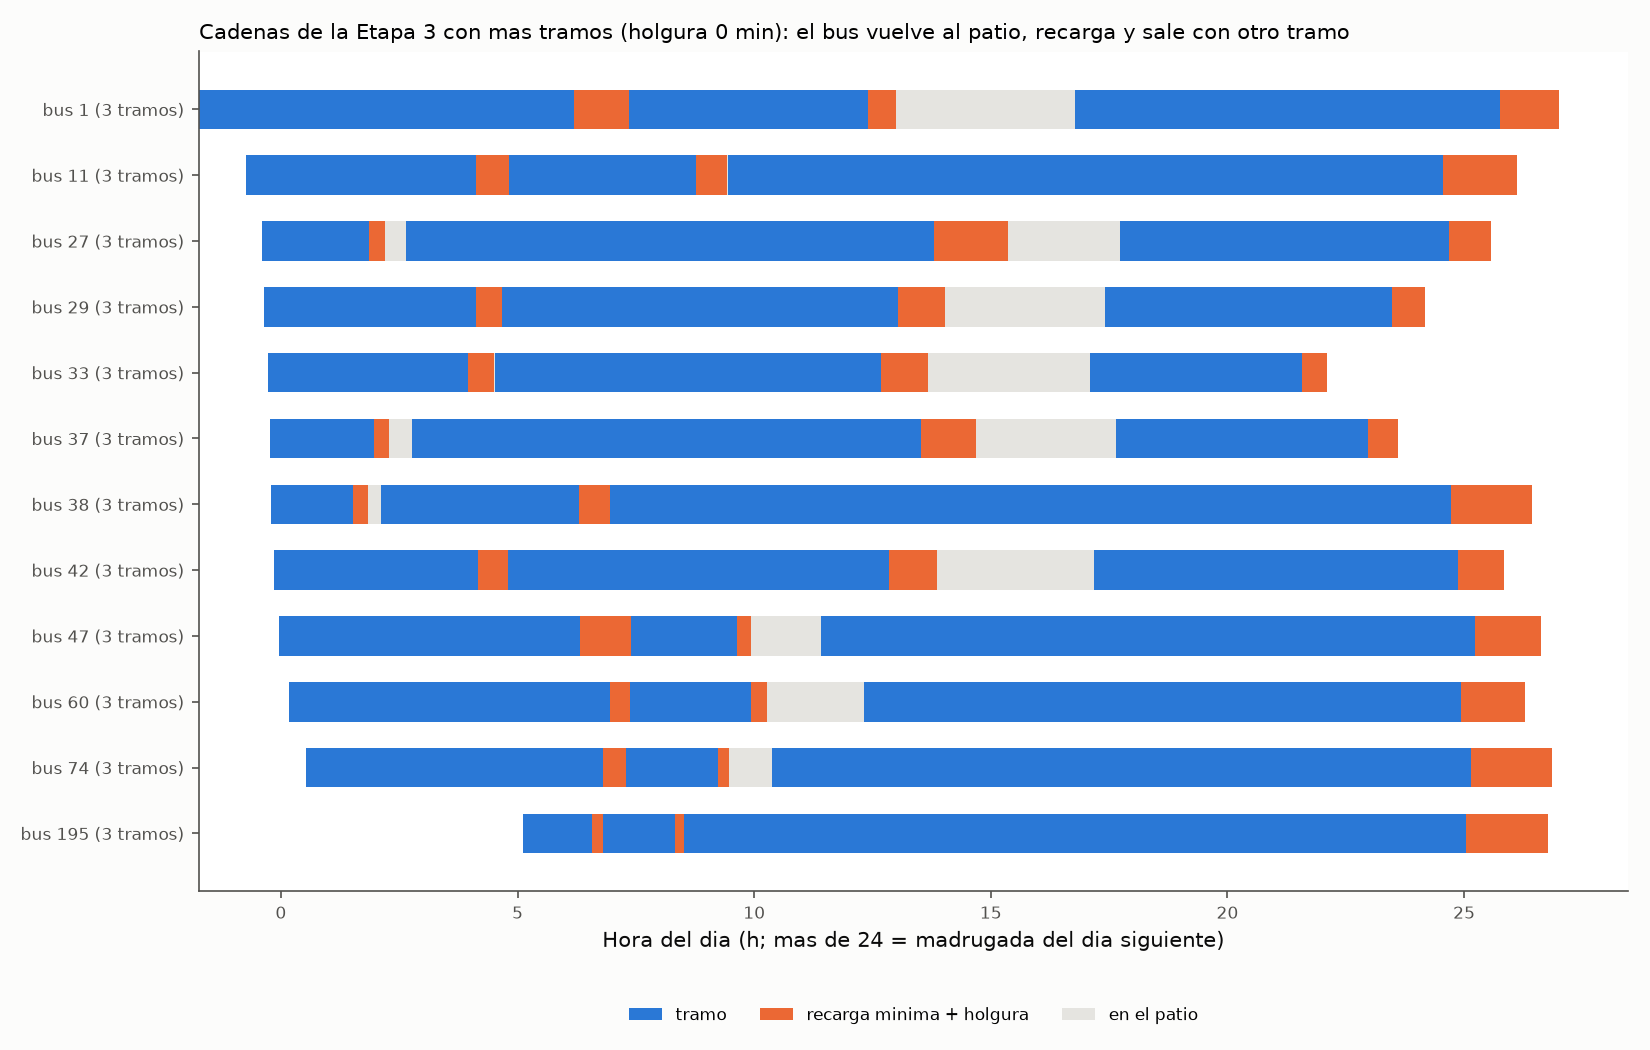

The table this chart was drawn from, first rows:
bus; fila; tramo_id; actividad; inicio_min; fin_min
1; 0; 1981; tramo; -103.8; 371.7
1; 0; 1981; recarga minima + holgura; 371.7; 441.1
1; 0; 1981; en el patio; 441.1; 441.9
1; 0; 1247; tramo; 441.9; 744.7
1; 0; 1247; recarga minima + holgura; 744.7; 779.9
1; 0; 1247; en el patio; 779.9; 1007
1; 0; 3860; tramo; 1007; 1546
1; 0; 3860; recarga minima + holgura; 1546; 1621
11; 1; 2560; tramo; -43.75; 246.9
11; 1; 2560; recarga minima + holgura; 246.9; 289
11; 1; 2560; en el patio; 289; 289.8
11; 1; 4625; tramo; 289.8; 526
11; 1; 4625; recarga minima + holgura; 526; 565.7
11; 1; 4625; en el patio; 565.7; 566.4
11; 1; 4968; tramo; 566.4; 1473
11; 1; 4968; recarga minima + holgura; 1473; 1567
27; 2; 4459; tramo; -23.78; 111.9
27; 2; 4459; recarga minima + holgura; 111.9; 132.1
27; 2; 4459; en el patio; 132.1; 158.8
27; 2; 3844; tramo; 158.8; 827.4
27; 2; 3844; recarga minima + holgura; 827.4; 921.2
27; 2; 3844; en el patio; 921.2; 1064
27; 2; 4881; tramo; 1064; 1481
27; 2; 4881; recarga minima + holgura; 1481; 1534
29; 3; 4943; tramo; -21.65; 247.9
29; 3; 4943; recarga minima + holgura; 247.9; 279.7
29; 3; 4943; en el patio; 279.7; 279.8
29; 3; 1483; tramo; 279.8; 781.7
29; 3; 1483; recarga minima + holgura; 781.7; 842
29; 3; 1483; en el patio; 842; 1045
29; 3; 1217; tramo; 1045; 1409
29; 3; 1217; recarga minima + holgura; 1409; 1450
33; 4; 2058; tramo; -16.54; 237.5
33; 4; 2058; recarga minima + holgura; 237.5; 270.8
33; 4; 2058; en el patio; 270.8; 271.2
33; 4; 1482; tramo; 271.2; 760.5
33; 4; 1482; recarga minima + holgura; 760.5; 821
33; 4; 1482; en el patio; 821; 1026
33; 4; 4617; tramo; 1026; 1294
33; 4; 4617; recarga minima + holgura; 1294; 1327
37; 5; 2070; tramo; -13.34; 117.5
37; 5; 2070; recarga minima + holgura; 117.5; 137.3
37; 5; 2070; en el patio; 137.3; 166.5
37; 5; 71.1; tramo; 166.5; 811.3
37; 5; 71.1; recarga minima + holgura; 811.3; 881.6
37; 5; 71.1; en el patio; 881.6; 1058
37; 5; 39.1; tramo; 1058; 1379
37; 5; 39.1; recarga minima + holgura; 1379; 1416
38; 6; 4441; tramo; -11.98; 91.77
38; 6; 4441; recarga minima + holgura; 91.77; 110.6
38; 6; 4441; en el patio; 110.6; 127.1
38; 6; 3843; tramo; 127.1; 377.8
38; 6; 3843; recarga minima + holgura; 377.8; 417.3
38; 6; 3843; en el patio; 417.3; 417.4
38; 6; 4883; tramo; 417.4; 1484
38; 6; 4883; recarga minima + holgura; 1484; 1586
42; 7; 171.1; tramo; -8.39; 250
42; 7; 171.1; recarga minima + holgura; 250; 288.1
42; 7; 171.1; en el patio; 288.1; 288.4
42; 7; 1484; tramo; 288.4; 771.1
... 36 more rows
